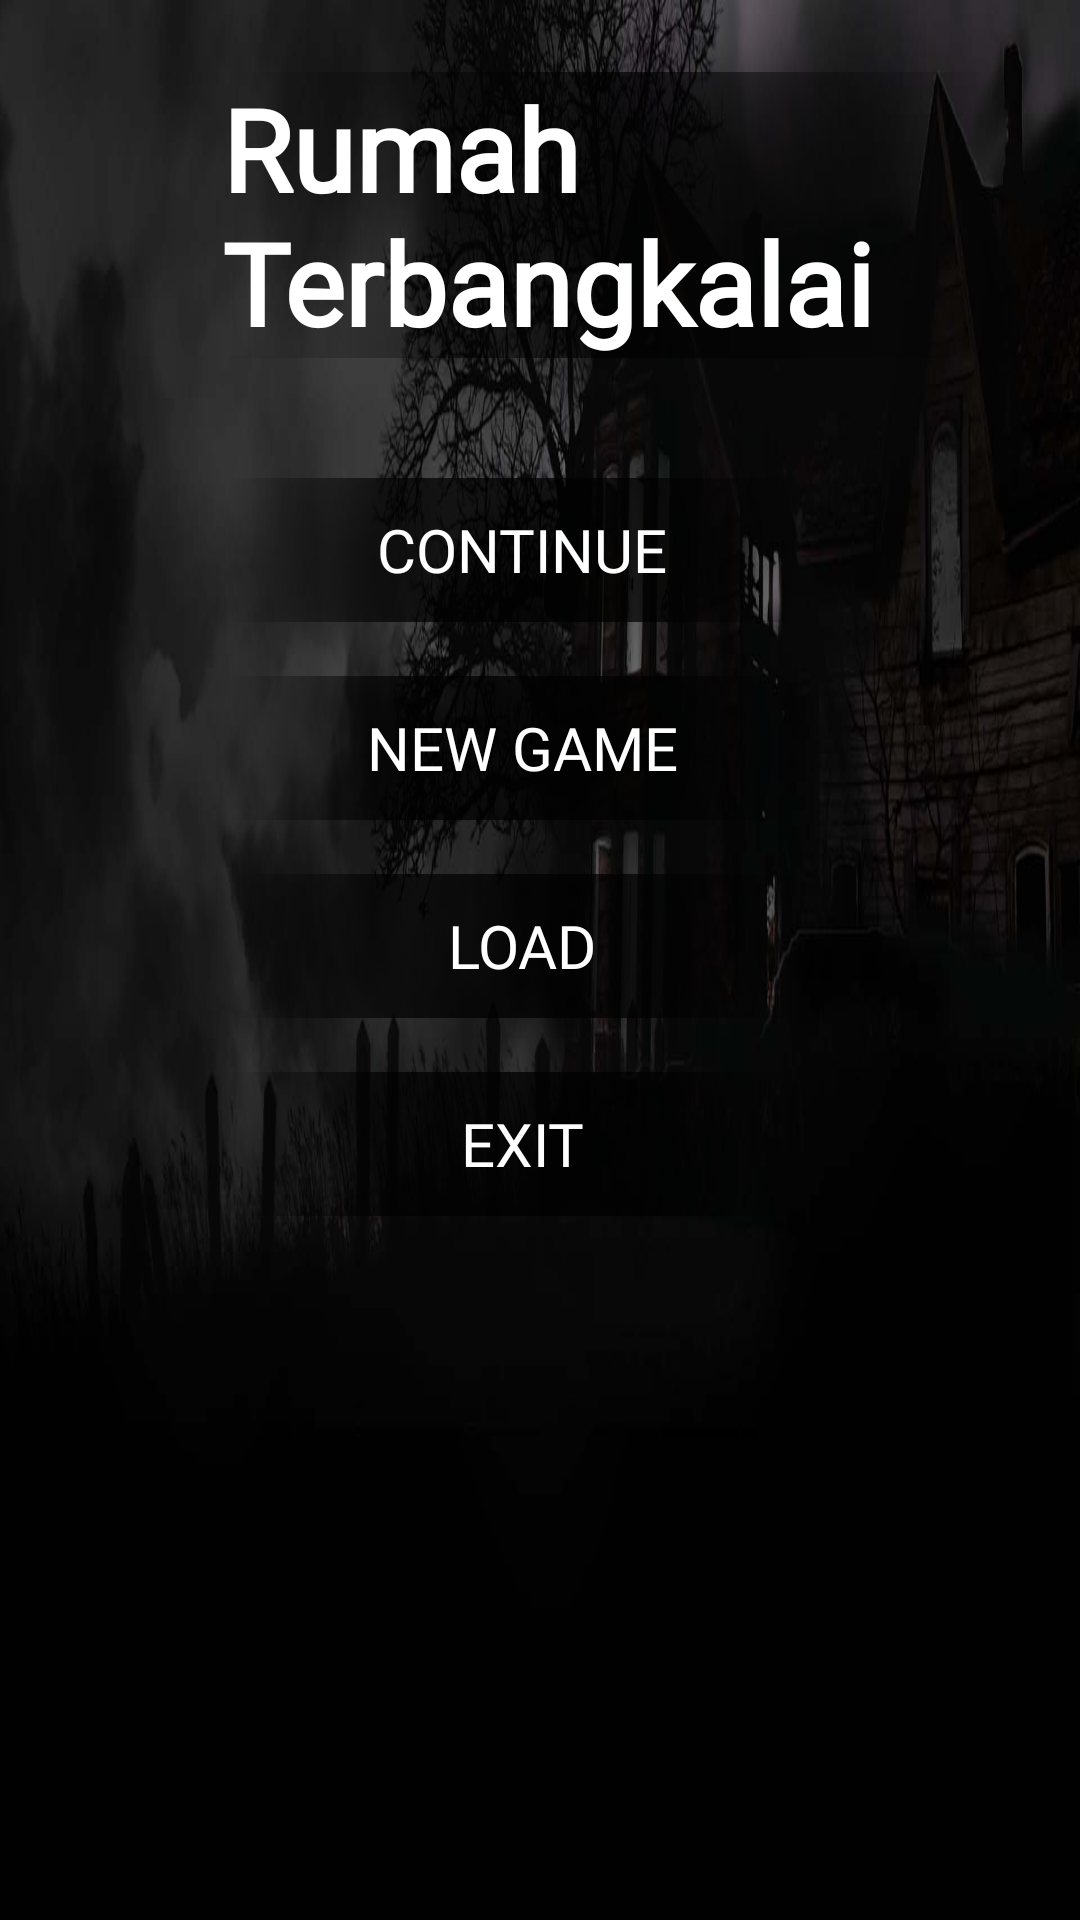

This screen was rendered from an Android layout file. Write that file and the resources it references.
<!-- AndroidManifest.xml: application theme Theme.RumahTerbangkalai -->
<!-- res/layout/activity_menu.xml -->
<?xml version="1.0" encoding="utf-8"?>
<LinearLayout xmlns:android="http://schemas.android.com/apk/res/android"
    android:layout_width="match_parent"
    android:layout_height="match_parent"
    android:id="@+id/main"
    xmlns:app="http://schemas.android.com/apk/res-auto"
    android:background="@drawable/rumahterbangkalai"
    android:orientation="vertical"
    app:layout_constraintStart_toStartOf="parent"
    android:padding="24dp">


    <TextView
        android:layout_width="wrap_content"
        android:layout_height="wrap_content"
        android:layout_marginBottom="0dp"
        android:fontFamily="@font/exocet_light"
        android:background="@drawable/bgsomthingyangkeratusankalinya"
        android:textColor="@color/white"
        app:layout_constraintStart_toStartOf="parent"
        android:layout_marginLeft="50dp"
        android:text="Rumah Terbangkalai"
        android:textSize="38sp"
        android:textStyle="bold" />
















    <androidx.appcompat.widget.AppCompatButton
        android:id="@+id/btnContinue"
        android:background="@drawable/bgtext"
        android:layout_width="200dp"
        android:layout_height="wrap_content"
        android:fontFamily="@font/exocet"
        android:textColor="@color/white"
        android:layout_marginTop="40dp"
        android:layout_marginLeft="50dp"
        android:textSize="20dp"
        android:layout_marginBottom="18dp"
        android:text="Continue" />

    <androidx.appcompat.widget.AppCompatButton
        android:id="@+id/btnNewGame"
        android:background="@drawable/bgtext"
        android:fontFamily="@font/exocet"
        android:textSize="20dp"
        android:textColor="@color/white"
        android:layout_marginLeft="50dp"
        android:layout_width="200dp"
        android:layout_height="wrap_content"
        android:layout_marginBottom="18dp"
        android:text="New Game" />


    <androidx.appcompat.widget.AppCompatButton
        android:id="@+id/btnLoad"
        android:layout_width="200dp"
        android:background="@drawable/bgtext"
        android:fontFamily="@font/exocet"
        android:textSize="20dp"
        android:textColor="@color/white"
        android:layout_marginLeft="50dp"

        android:layout_height="wrap_content"
        android:layout_marginBottom="18dp"
        android:text="Load" />

    <androidx.appcompat.widget.AppCompatButton
        android:id="@+id/btnExit"
        android:layout_width="200dp"
        android:layout_height="wrap_content"
        android:backgroundTint="@null"
        android:background="@drawable/bgtext"
        android:fontFamily="@font/exocet"
        android:textSize="20dp"
        android:textColor="@color/white"
        android:layout_marginLeft="50dp"
        android:text="Exit" />













</LinearLayout>
<!-- resources referenced by this layout -->
<resources>
  <!-- drawable bgsomthingyangkeratusankalinya (drawable) -->
  <?xml version="1.0" encoding="utf-8"?>
  <shape xmlns:android="http://schemas.android.com/apk/res/android"
      android:shape="rectangle">
  
      <gradient
          android:type="linear"
          android:angle="0"
          android:startColor="#00000000"
          android:centerColor="#B3000000"
          android:endColor="#00000000" />
  </shape>
  <!-- drawable bgtext (drawable) -->
  <?xml version="1.0" encoding="utf-8"?>
  <shape xmlns:android="http://schemas.android.com/apk/res/android"
      android:shape="rectangle">
      <gradient
          android:type="radial"
          android:gradientRadius="210%p"
          android:startColor="#CC000000"
          android:centerColor="#B3000000"
          android:endColor="#00000000"
          android:centerX="0.5"
          android:centerY="0.5" />/>
  </shape>
  <!-- drawable rumahterbangkalai: jpg bitmap (drawable, 46291 bytes) -->
  <style name="Theme.RumahTerbangkalai" parent="Base.Theme.RumahTerbangkalai" />
  <style name="Base.Theme.RumahTerbangkalai" parent="Theme.Material3.DayNight.NoActionBar">
  
          
          <item name="android:windowBackground">@android:color/black</item>
          
  
      </style>
  <!-- not gathered from this repository: default colours our renderer supplied (Android Studio template values) -->
  <color name="white">#FFFFFFFF</color>
</resources>
